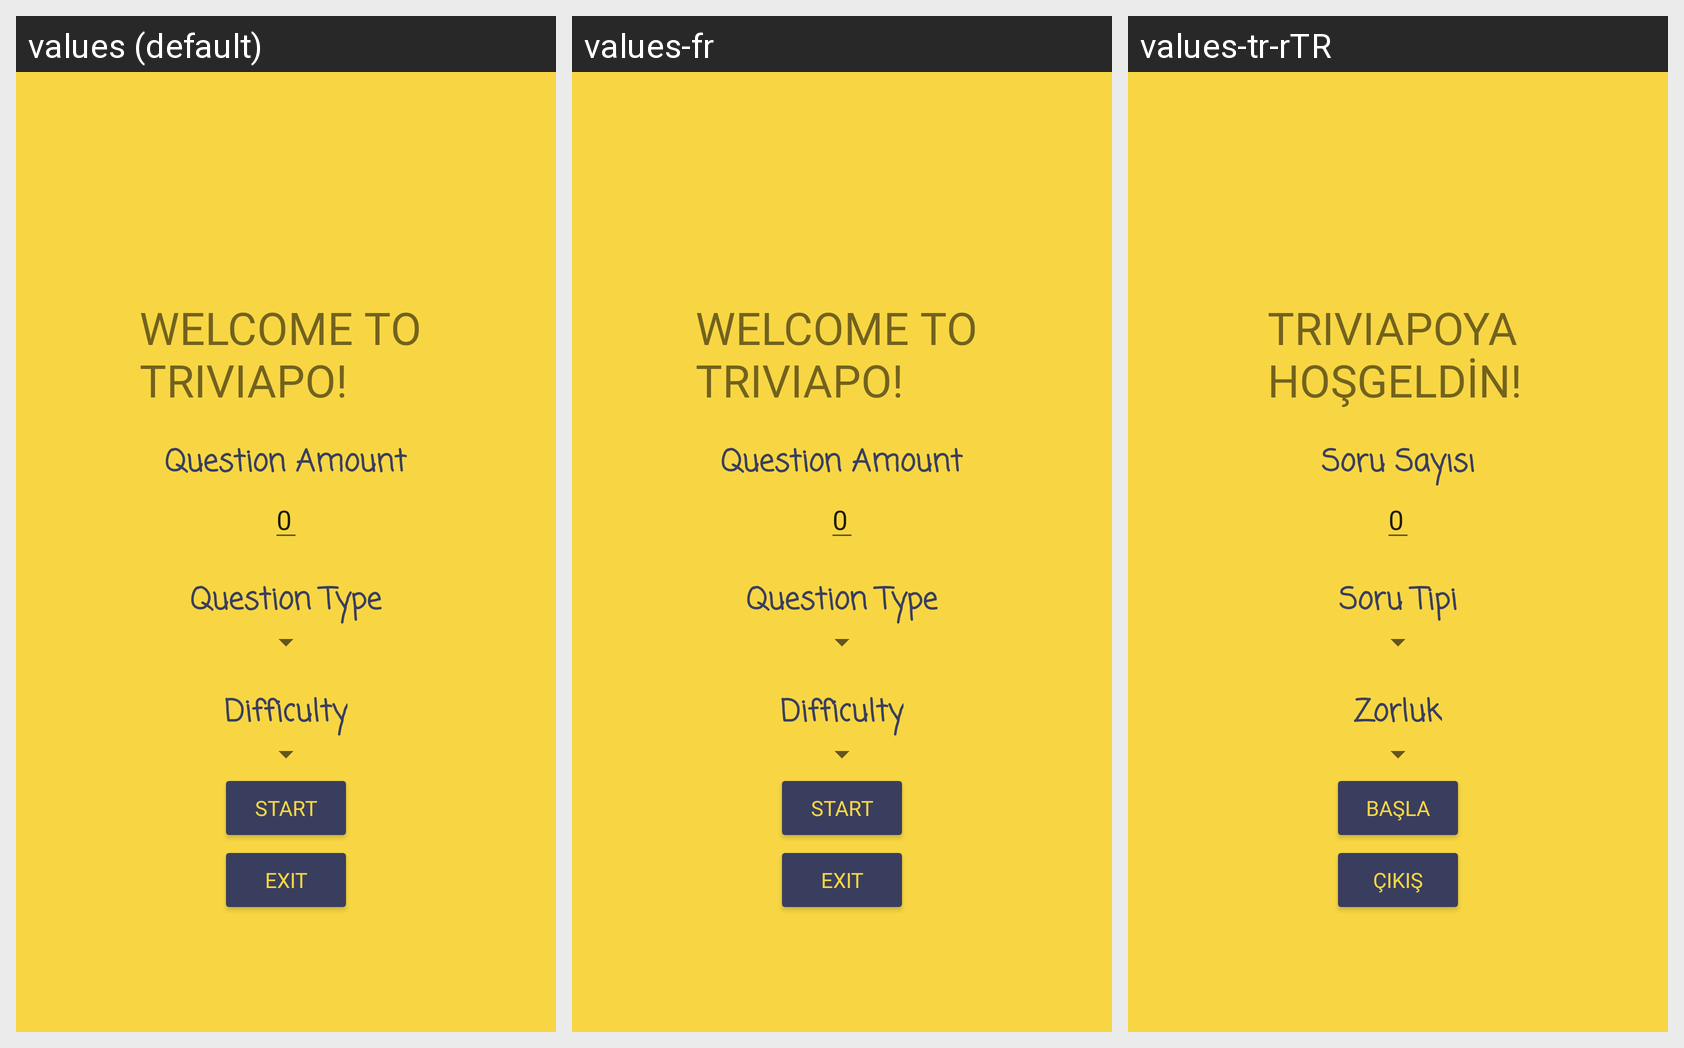

For this localized Android screen grid, give each drawn string resource with its value in every locale shown.
Android screen res/layout/activity_trivia_main.xml rendered under 3 locales, left to right: values (default), values-fr, values-tr-rTR. Device: Nexus 5 (rendered at 1080×1920; each locale shown at half size, 540×960, under a caption strip naming it); theme Theme.FinalProject.
Strings drawn on this screen, with the default value and each locale's value (text and hints the layout hard-codes, and strings that could not be matched under every locale, appear in the picture but are not listed):

welcome_text
  values: WELCOME TO 
      TRIVIAPO!
  values-fr: WELCOME TO 
      TRIVIAPO!  [not translated; the default value is used]
  values-tr-rTR: TRIVIAPOYA 
      HOŞGELDİN!

question_number
  values: Question Amount
  values-fr: Question Amount  [not translated; the default value is used]
  values-tr-rTR: Soru Sayısı

question_type
  values: Question Type
  values-fr: Question Type  [not translated; the default value is used]
  values-tr-rTR: Soru Tipi

difficulty
  values: Difficulty
  values-fr: Difficulty  [not translated; the default value is used]
  values-tr-rTR: Zorluk

start
  values: START
  values-fr: START  [not translated; the default value is used]
  values-tr-rTR: BAŞLA

exit
  values: EXIT
  values-fr: EXIT  [not translated; the default value is used]
  values-tr-rTR: ÇIKIŞ
